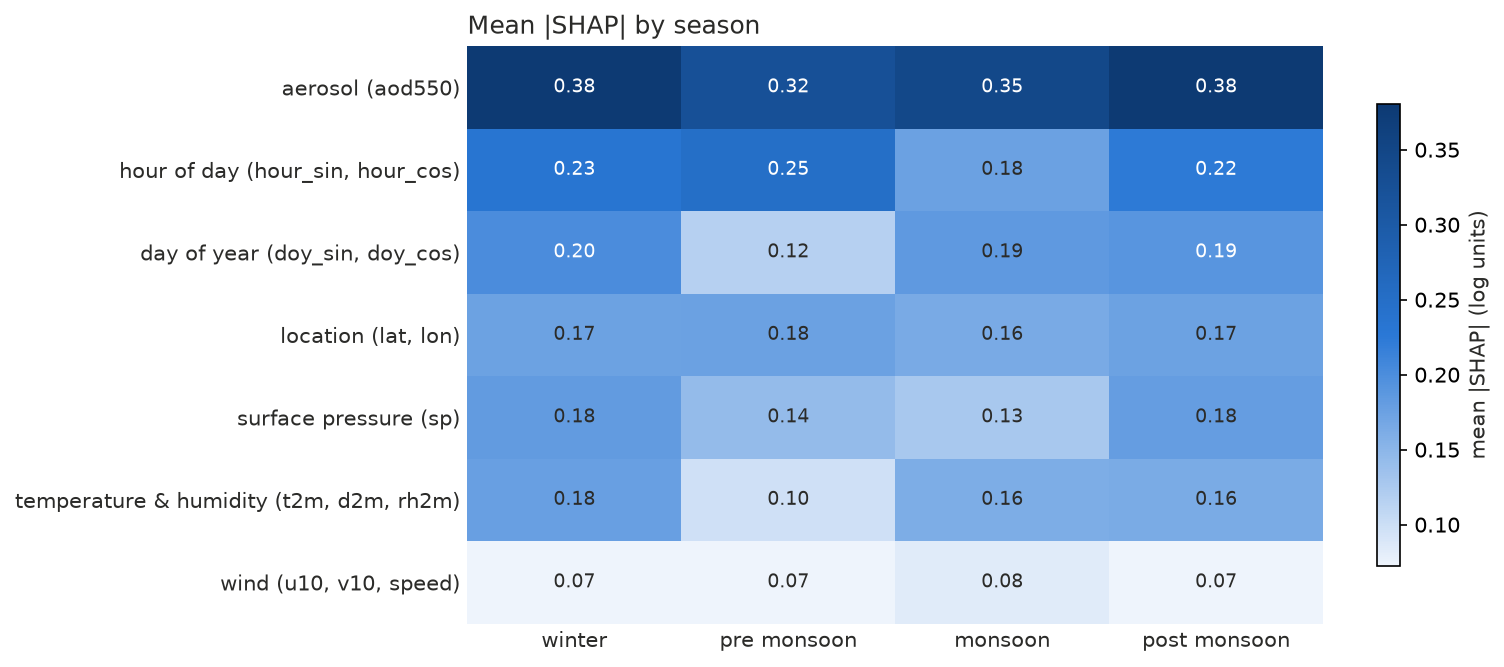

Data behind this chart, as committed beside it:
, winter, pre_monsoon, monsoon, post_monsoon
aerosol (aod550), 0.3785, 0.3228, 0.3453, 0.3805
wind (u10, v10, speed), 0.0734, 0.0725, 0.0844, 0.0724
temperature & humidity (t2m, d2m, rh2m), 0.1772, 0.0975, 0.1613, 0.1628
surface pressure (sp), 0.1831, 0.1422, 0.1273, 0.1805
location (lat, lon), 0.174, 0.1757, 0.1647, 0.1743
hour of day (hour_sin, hour_cos), 0.2336, 0.249, 0.1755, 0.2239
day of year (doy_sin, doy_cos), 0.2005, 0.1169, 0.1853, 0.1894
